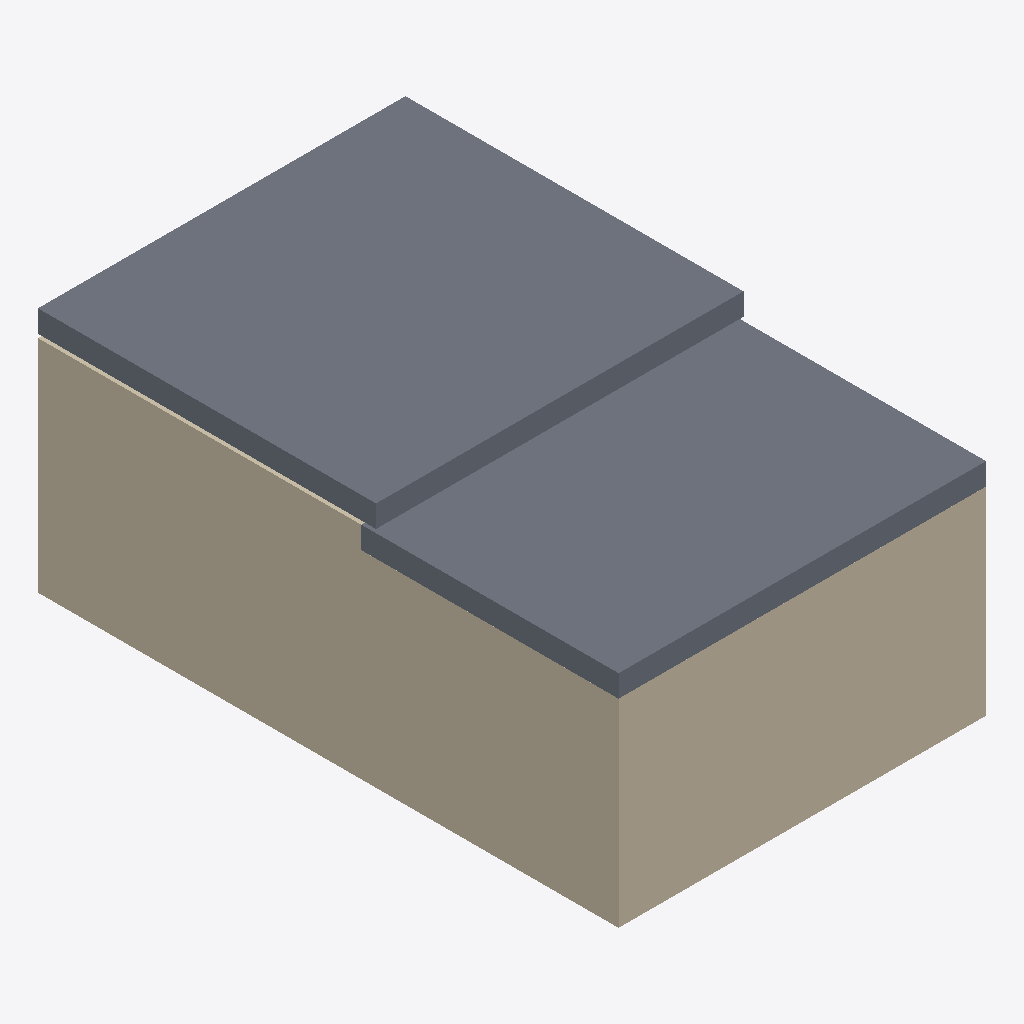
Isometric view of an IFC building model (IFC-SPF (STEP), schema IFC4X3, length unit millimetre), seen from the south-west, elements coloured by IFC class: 3 walls (beige), 2 slabs (grey).
Extent 5.0 m × 7.9 m × 3.4 m (x, y, z). Storeys (2): L1 at 0.00 m; L2 at 3.00 m. Elements (9): 7 IfcWall, 2 IfcSlab.

HEADER;
FILE_DESCRIPTION(('ViewDefinition [CoordinationView]','RevitIdentifiers [ContentGUID: cbb0ae2e-6350-4225-8ca4-af668662c38d, VersionGUID: 0c4fa864-d714-4aa0-a1e8-3e1efb539edb, NumberOfSaves: 25]','CoordinateReference [CoordinateBase: Shared Coordinates]'),'2;1');
FILE_NAME('01_02_015.ifc','2026-01-07T17:05:12+01:00',(''),(''),'ODA SDAI 24.6','Autodesk Revit 24.3.30.11 (ENU) - IFC 24.3.30.11','');
FILE_SCHEMA(('IFC4X3'));
ENDSEC;
DATA;
#27=IFCPROJECT('3BiAukOr129OoahsPvdJnz',#18,'Project Number',$,$,'Project Name','Project Status',(#22),#331);
#42=IFCSITE('3BiAukOr129OoahsPvdJn$',#18,'Default',$,$,#41,$,$,.ELEMENT.,(42,21,31,401672),(-71,-3,-24,-345703),0.0,$,$);
#32=IFCBUILDING('3BiAukOr129OoahsPvdJny',#18,'Building Name',$,$,#30,$,'Building Name',.ELEMENT.,$,$,#31);
#35=IFCBUILDINGSTOREY('2JF4e6axWHqu3u0C1FZlmi',#18,'L1',$,'Level:8mm Head',#34,$,'L1',.ELEMENT.,0.0);
#39=IFCBUILDINGSTOREY('1ZGO8hrFCHqw0v0026FpFv',#18,'L2',$,'Level:8mm Head',#38,$,'L2',.ELEMENT.,3000.0);
#277=IFCSLAB('0CJwXarnHAeA7eFXxxI_is',#18,'Floor:Generic 300mm:1603053',$,'Floor:Generic 300mm',#267,#276,'1603053',.FLOOR.);
#179=IFCSLAB('0CJwXarnHAeA7eFXxxI_hO',#18,'Floor:Generic 300mm:1602563',$,'Floor:Generic 300mm',#162,#178,'1602563',.FLOOR.);
#214=IFCWALL('0CJwXarnHAeA7eFXxxI_l5',#18,'Basic Wall:Generic - 200mm:1602846',$,'Basic Wall:Generic - 200mm',#202,#213,'1602846',.NOTDEFINED.);
#109=IFCWALL('0CJwXarnHAeA7eFXxxI_sB',#18,'Basic Wall:Generic - 200mm:1602384',$,'Basic Wall:Generic - 200mm',#97,#108,'1602384',.NOTDEFINED.);
#73=IFCWALL('0CJwXarnHAeA7eFXxxI_tZ',#18,'Basic Wall:Generic - 200mm:1602360',$,'Basic Wall:Generic - 200mm',#57,#72,'1602360',.NOTDEFINED.);
ENDSEC;
